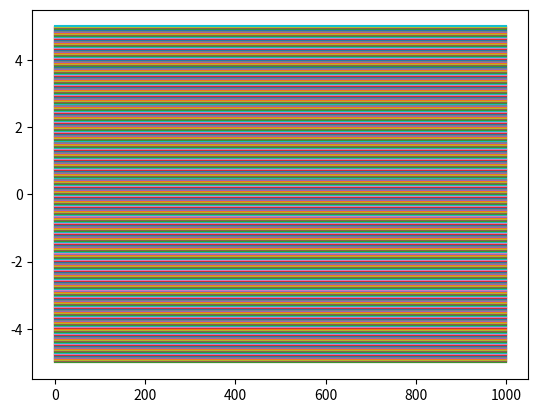

This chart was generated by the following Python code:
import numpy as np
import matplotlib.pyplot as plt
#%matplotlib inline

points = np.arange(-5, 5, 0.01)

dx, dy = np.meshgrid(points, points)

plt.plot(dx)

print(dx)

